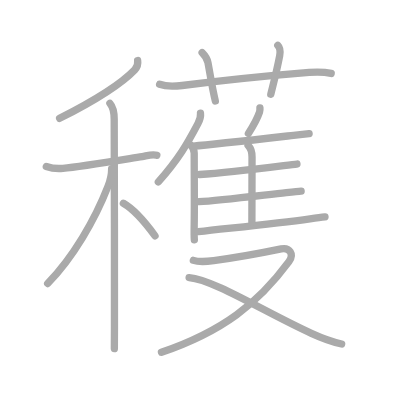
t = 0.00 s
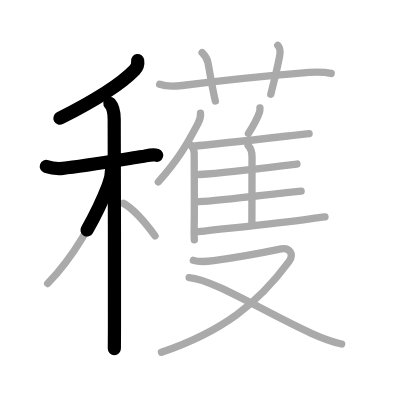
t = 3.50 s
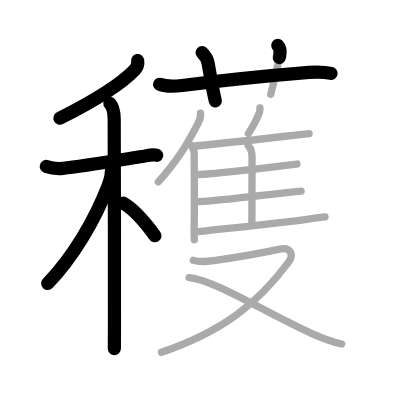
t = 7.25 s
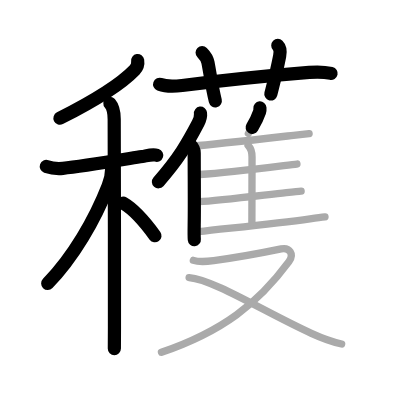
t = 10.75 s
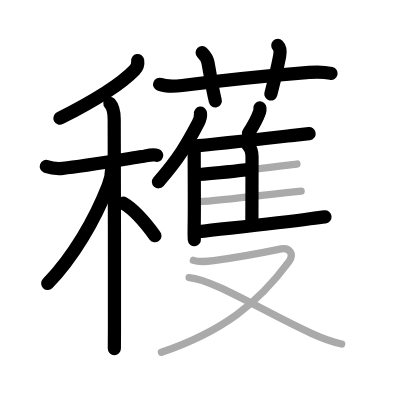
t = 14.50 s
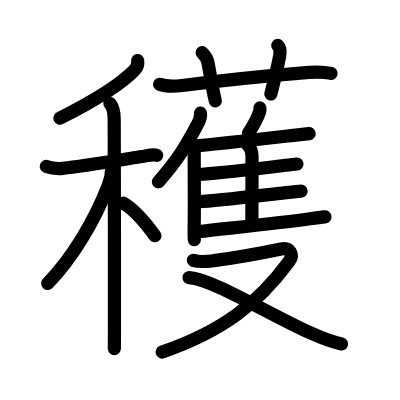
t = 18.00 s

The animated SVG that drew these frames (rendered in a browser with its animation timeline set to each time). Animation: 18 SMIL elements (animate=18); one cycle of 18.00 s.

<?xml version="1.0" standalone="no"?>
<!DOCTYPE svg PUBLIC "-//W3C//DTD SVG 1.1//EN"   "http://www.w3.org/Graphics/SVG/1.1/DTD/svg11.dtd">
<svg width="400px" height="400px"  version="1.1" xmlns="http://www.w3.org/2000/svg">
  <defs>
    <marker id="Triangle" viewBox="0 0 10 10" refX="0" refY="5" markerUnits="strokeWidth" markerWidth="3" style="stroke-opacity:0%;fill:#aaaaaa;" markerHeight="2" orient="auto">
      <path d="M 0 0 L 10 5 L 0 10 z" />
    </marker>
    
    <marker id="Arrow" viewBox="0 0 10 10" refX="5" refY="5" markerUnits="strokeWidth" markerWidth="1.8" style="stroke-opacity:0%;fill:#770000;" markerHeight="2" orient="auto">
      <path d="M 0 4 L 6 4 L 4 1 L 10 5 L 4 9 L 6 6 L 0 6 z" />
        <circle cx="5" cy="5" r="5" />
      </marker>
    
    <marker id="TriangleRed" viewBox="0 0 10 10" refX="0" refY="5" markerUnits="strokeWidth" markerWidth="3" style="stroke-opacity:0%;fill:#CC0000;" markerHeight="2" orient="auto">
      <path d="M 0 0 L 10 5 L 0 10 z" />
    </marker>
    
    <marker id="ArrowRed" viewBox="0 0 10 10" refX="5" refY="5" markerUnits="strokeWidth" markerWidth="1.8" style="stroke-opacity:0%;fill:#CC0000;" markerHeight="2" orient="auto">
      <path d="M 0 4 L 6 4 L 4 1 L 10 5 L 4 9 L 6 6 L 0 6 z" />
        <circle cx="5" cy="5" r="5" />
      </marker>
    
  </defs>
  
  <path style="fill:#ffffff; fill-opacity:100%; fill-rule:evenodd; stroke-width:0;" d="M 0 0 L 400px 0 L 400px 400px L 0 400px L 0 0" />

  <g transform="scale(3.6697247706422 3.6697247706422)">
<path style="fill:none; fill-opacity:0%; fill-rule:evenodd; stroke:#aaaaaa; stroke-opacity:100%; stroke-width: 1.5pt; stroke-linejoin:round; stroke-linecap:round;" d="M37.51 16.5c0.16 1.02-0.08 1.78-0.8 2.53c-3.21 3.35-9.84 7.85-20.46 13.22"></path>
<path style="fill:none; fill-opacity:0%; fill-rule:evenodd; stroke:#aaaaaa; stroke-opacity:100%; stroke-width: 1.5pt; stroke-linejoin:round; stroke-linecap:round;" d="M12.62 45.35c1.51 0.53 3.02 0.66 4.52 0.52c4.82-0.46 15.32-2.21 21.62-3.21c1.2-0.19 2.78-0.73 3.97-0.33"></path>
<path style="fill:none; fill-opacity:0%; fill-rule:evenodd; stroke:#aaaaaa; stroke-opacity:100%; stroke-width: 1.5pt; stroke-linejoin:round; stroke-linecap:round;" d="M29.95 28.16c0.83 0.94 1.17 2.59 1.17 4.35c0 7.42 0.12 42.04 0.07 56.49c-0.01 3.03-0.02 5.18-0.03 6"></path>
<path style="fill:none; fill-opacity:0%; fill-rule:evenodd; stroke:#aaaaaa; stroke-opacity:100%; stroke-width: 1.5pt; stroke-linejoin:round; stroke-linecap:round;" d="M30.43 45.97c0 1.28-0.44 3.36-0.97 4.71c-3.6 9.23-9.49 19.38-16.47 26.57"></path>
<path style="fill:none; fill-opacity:0%; fill-rule:evenodd; stroke:#aaaaaa; stroke-opacity:100%; stroke-width: 1.5pt; stroke-linejoin:round; stroke-linecap:round;" d="M33.62 55.38c3.62 2.07 6.68 6.21 8.62 8.88"></path>
<path style="fill:none; fill-opacity:0%; fill-rule:evenodd; stroke:#aaaaaa; stroke-opacity:100%; stroke-width: 1.5pt; stroke-linejoin:round; stroke-linecap:round;" d="M43.5 22.97c1.75 0.66 4.3 0.56 6.13 0.33c10.24-1.3 23.62-2.68 34.62-3.57c2-0.16 4.03-0.17 6 0.28"></path>
<path style="fill:none; fill-opacity:0%; fill-rule:evenodd; stroke:#aaaaaa; stroke-opacity:100%; stroke-width: 1.5pt; stroke-linejoin:round; stroke-linecap:round;" d="M55.08 14.32c0.86 0.86 1.37 1.56 1.59 2.73c0.83 4.45 1.08 6.57 2.01 10.47"></path>
<path style="fill:none; fill-opacity:0%; fill-rule:evenodd; stroke:#aaaaaa; stroke-opacity:100%; stroke-width: 1.5pt; stroke-linejoin:round; stroke-linecap:round;" d="M75.7 12.39c0.64 0.64 0.7 1.86 0.51 2.84c-0.87 4.44-1.34 6.14-2.42 10.46"></path>
<path style="fill:none; fill-opacity:0%; fill-rule:evenodd; stroke:#aaaaaa; stroke-opacity:100%; stroke-width: 1.5pt; stroke-linejoin:round; stroke-linecap:round;" d="M54.63 30.84c0.12 0.95-0.25 1.97-0.66 2.77c-2.97 5.64-5.25 9.61-10.82 15.95"></path>
<path style="fill:none; fill-opacity:0%; fill-rule:evenodd; stroke:#aaaaaa; stroke-opacity:100%; stroke-width: 1.5pt; stroke-linejoin:round; stroke-linecap:round;" d="M51.98 39.56c0.67 0.67 0.94 1.36 0.94 2.18c0 5.76 0.09 14.11 0 19.51c-0.03 1.89-0.03 3.36 0.04 4.09"></path>
<path style="fill:none; fill-opacity:0%; fill-rule:evenodd; stroke:#aaaaaa; stroke-opacity:100%; stroke-width: 1.5pt; stroke-linejoin:round; stroke-linecap:round;" d="M70.83 29.41c0.03 0.36-0.01 0.82-0.11 1.13c-0.66 1.94-1.51 3.45-3.03 5.81"></path>
<path style="fill:none; fill-opacity:0%; fill-rule:evenodd; stroke:#aaaaaa; stroke-opacity:100%; stroke-width: 1.5pt; stroke-linejoin:round; stroke-linecap:round;" d="M52.68 39.81c5.26-0.41 19.82-2.08 27.3-2.93c2.09-0.24 3.62-0.41 4.25-0.47"></path>
<path style="fill:none; fill-opacity:0%; fill-rule:evenodd; stroke:#aaaaaa; stroke-opacity:100%; stroke-width: 1.5pt; stroke-linejoin:round; stroke-linecap:round;" d="M54.06 63.13c8.82-1.01 20.57-2.13 30.42-3.51c2.04-0.29 3.5-0.47 4.08-0.53"></path>
<path style="fill:none; fill-opacity:0%; fill-rule:evenodd; stroke:#aaaaaa; stroke-opacity:100%; stroke-width: 1.5pt; stroke-linejoin:round; stroke-linecap:round;" d="M67.6 39.62c0.83 0.83 1.08 1.88 1.08 3.16c0 5.43-0.04 7.98-0.04 17.77"></path>
<path style="fill:none; fill-opacity:0%; fill-rule:evenodd; stroke:#aaaaaa; stroke-opacity:100%; stroke-width: 1.5pt; stroke-linejoin:round; stroke-linecap:round;" d="M54.38 47.55c5.75-0.42 16.55-1.66 22.92-2.44c1.74-0.21 3.03-0.36 3.62-0.41"></path>
<path style="fill:none; fill-opacity:0%; fill-rule:evenodd; stroke:#aaaaaa; stroke-opacity:100%; stroke-width: 1.5pt; stroke-linejoin:round; stroke-linecap:round;" d="M54.23 54.96c5.25-0.28 17.08-1.75 23.79-2.48c1.91-0.21 3.35-0.36 4.04-0.4"></path>
<path style="fill:none; fill-opacity:0%; fill-rule:evenodd; stroke:#aaaaaa; stroke-opacity:100%; stroke-width: 1.5pt; stroke-linejoin:round; stroke-linecap:round;" d="M52.69 70.95c1.79 0.58 3.73 0.32 5.55 0.08c4.23-0.56 14.23-2.33 18.38-3.19c2.25-0.47 3.63 1.41 2.11 3.46C70.33 82.67 60.75 90.25 44 96"></path>
<path style="fill:none; fill-opacity:0%; fill-rule:evenodd; stroke:#aaaaaa; stroke-opacity:100%; stroke-width: 1.5pt; stroke-linejoin:round; stroke-linecap:round;" d="M51.53 75.65c6.6 0.5 20.95 9.57 33.32 15.19c2.28 1.04 5.41 2.29 8.25 2.9"></path>

<path style="fill:none; fill-opacity:0%; fill-rule:evenodd; stroke:#000000; stroke-opacity:100%; stroke-width: 2.7pt; stroke-linejoin:round; stroke-linecap:round;" d="M37.51 16.5c0.16 1.02-0.08 1.78-0.8 2.53c-3.21 3.35-9.84 7.85-20.46 13.22" pathLength="100" stroke-dashoffset="100" stroke-dasharray="100 105"><animate id="dashAnim1" attributeName="stroke-dashoffset" from="100" to="0" dur="1s" calcMode="linear" fill="freeze"/></path>
<path style="fill:none; fill-opacity:0%; fill-rule:evenodd; stroke:#000000; stroke-opacity:100%; stroke-width: 2.7pt; stroke-linejoin:round; stroke-linecap:round;" d="M12.62 45.35c1.51 0.53 3.02 0.66 4.52 0.52c4.82-0.46 15.32-2.21 21.62-3.21c1.2-0.19 2.78-0.73 3.97-0.33" pathLength="100" stroke-dashoffset="100" stroke-dasharray="100 105"><animate id="dashAnim2" attributeName="stroke-dashoffset" from="100" to="0" dur="1s" calcMode="linear" begin="dashAnim1.end" fill="freeze"/></path>
<path style="fill:none; fill-opacity:0%; fill-rule:evenodd; stroke:#000000; stroke-opacity:100%; stroke-width: 2.7pt; stroke-linejoin:round; stroke-linecap:round;" d="M29.95 28.16c0.83 0.94 1.17 2.59 1.17 4.35c0 7.42 0.12 42.04 0.07 56.49c-0.01 3.03-0.02 5.18-0.03 6" pathLength="100" stroke-dashoffset="100" stroke-dasharray="100 105"><animate id="dashAnim3" attributeName="stroke-dashoffset" from="100" to="0" dur="1s" calcMode="linear" begin="dashAnim2.end" fill="freeze"/></path>
<path style="fill:none; fill-opacity:0%; fill-rule:evenodd; stroke:#000000; stroke-opacity:100%; stroke-width: 2.7pt; stroke-linejoin:round; stroke-linecap:round;" d="M30.43 45.97c0 1.28-0.44 3.36-0.97 4.71c-3.6 9.23-9.49 19.38-16.47 26.57" pathLength="100" stroke-dashoffset="100" stroke-dasharray="100 105"><animate id="dashAnim4" attributeName="stroke-dashoffset" from="100" to="0" dur="1s" calcMode="linear" begin="dashAnim3.end" fill="freeze"/></path>
<path style="fill:none; fill-opacity:0%; fill-rule:evenodd; stroke:#000000; stroke-opacity:100%; stroke-width: 2.7pt; stroke-linejoin:round; stroke-linecap:round;" d="M33.62 55.38c3.62 2.07 6.68 6.21 8.62 8.88" pathLength="100" stroke-dashoffset="100" stroke-dasharray="100 105"><animate id="dashAnim5" attributeName="stroke-dashoffset" from="100" to="0" dur="1s" calcMode="linear" begin="dashAnim4.end" fill="freeze"/></path>
<path style="fill:none; fill-opacity:0%; fill-rule:evenodd; stroke:#000000; stroke-opacity:100%; stroke-width: 2.7pt; stroke-linejoin:round; stroke-linecap:round;" d="M43.5 22.97c1.75 0.66 4.3 0.56 6.13 0.33c10.24-1.3 23.62-2.68 34.62-3.57c2-0.16 4.03-0.17 6 0.28" pathLength="100" stroke-dashoffset="100" stroke-dasharray="100 105"><animate id="dashAnim6" attributeName="stroke-dashoffset" from="100" to="0" dur="1s" calcMode="linear" begin="dashAnim5.end" fill="freeze"/></path>
<path style="fill:none; fill-opacity:0%; fill-rule:evenodd; stroke:#000000; stroke-opacity:100%; stroke-width: 2.7pt; stroke-linejoin:round; stroke-linecap:round;" d="M55.08 14.32c0.86 0.86 1.37 1.56 1.59 2.73c0.83 4.45 1.08 6.57 2.01 10.47" pathLength="100" stroke-dashoffset="100" stroke-dasharray="100 105"><animate id="dashAnim7" attributeName="stroke-dashoffset" from="100" to="0" dur="1s" calcMode="linear" begin="dashAnim6.end" fill="freeze"/></path>
<path style="fill:none; fill-opacity:0%; fill-rule:evenodd; stroke:#000000; stroke-opacity:100%; stroke-width: 2.7pt; stroke-linejoin:round; stroke-linecap:round;" d="M75.7 12.39c0.64 0.64 0.7 1.86 0.51 2.84c-0.87 4.44-1.34 6.14-2.42 10.46" pathLength="100" stroke-dashoffset="100" stroke-dasharray="100 105"><animate id="dashAnim8" attributeName="stroke-dashoffset" from="100" to="0" dur="1s" calcMode="linear" begin="dashAnim7.end" fill="freeze"/></path>
<path style="fill:none; fill-opacity:0%; fill-rule:evenodd; stroke:#000000; stroke-opacity:100%; stroke-width: 2.7pt; stroke-linejoin:round; stroke-linecap:round;" d="M54.63 30.84c0.12 0.95-0.25 1.97-0.66 2.77c-2.97 5.64-5.25 9.61-10.82 15.95" pathLength="100" stroke-dashoffset="100" stroke-dasharray="100 105"><animate id="dashAnim9" attributeName="stroke-dashoffset" from="100" to="0" dur="1s" calcMode="linear" begin="dashAnim8.end" fill="freeze"/></path>
<path style="fill:none; fill-opacity:0%; fill-rule:evenodd; stroke:#000000; stroke-opacity:100%; stroke-width: 2.7pt; stroke-linejoin:round; stroke-linecap:round;" d="M51.98 39.56c0.67 0.67 0.94 1.36 0.94 2.18c0 5.76 0.09 14.11 0 19.51c-0.03 1.89-0.03 3.36 0.04 4.09" pathLength="100" stroke-dashoffset="100" stroke-dasharray="100 105"><animate id="dashAnim10" attributeName="stroke-dashoffset" from="100" to="0" dur="1s" calcMode="linear" begin="dashAnim9.end" fill="freeze"/></path>
<path style="fill:none; fill-opacity:0%; fill-rule:evenodd; stroke:#000000; stroke-opacity:100%; stroke-width: 2.7pt; stroke-linejoin:round; stroke-linecap:round;" d="M70.83 29.41c0.03 0.36-0.01 0.82-0.11 1.13c-0.66 1.94-1.51 3.45-3.03 5.81" pathLength="100" stroke-dashoffset="100" stroke-dasharray="100 105"><animate id="dashAnim11" attributeName="stroke-dashoffset" from="100" to="0" dur="1s" calcMode="linear" begin="dashAnim10.end" fill="freeze"/></path>
<path style="fill:none; fill-opacity:0%; fill-rule:evenodd; stroke:#000000; stroke-opacity:100%; stroke-width: 2.7pt; stroke-linejoin:round; stroke-linecap:round;" d="M52.68 39.81c5.26-0.41 19.82-2.08 27.3-2.93c2.09-0.24 3.62-0.41 4.25-0.47" pathLength="100" stroke-dashoffset="100" stroke-dasharray="100 105"><animate id="dashAnim12" attributeName="stroke-dashoffset" from="100" to="0" dur="1s" calcMode="linear" begin="dashAnim11.end" fill="freeze"/></path>
<path style="fill:none; fill-opacity:0%; fill-rule:evenodd; stroke:#000000; stroke-opacity:100%; stroke-width: 2.7pt; stroke-linejoin:round; stroke-linecap:round;" d="M54.06 63.13c8.82-1.01 20.57-2.13 30.42-3.51c2.04-0.29 3.5-0.47 4.08-0.53" pathLength="100" stroke-dashoffset="100" stroke-dasharray="100 105"><animate id="dashAnim13" attributeName="stroke-dashoffset" from="100" to="0" dur="1s" calcMode="linear" begin="dashAnim12.end" fill="freeze"/></path>
<path style="fill:none; fill-opacity:0%; fill-rule:evenodd; stroke:#000000; stroke-opacity:100%; stroke-width: 2.7pt; stroke-linejoin:round; stroke-linecap:round;" d="M67.6 39.62c0.83 0.83 1.08 1.88 1.08 3.16c0 5.43-0.04 7.98-0.04 17.77" pathLength="100" stroke-dashoffset="100" stroke-dasharray="100 105"><animate id="dashAnim14" attributeName="stroke-dashoffset" from="100" to="0" dur="1s" calcMode="linear" begin="dashAnim13.end" fill="freeze"/></path>
<path style="fill:none; fill-opacity:0%; fill-rule:evenodd; stroke:#000000; stroke-opacity:100%; stroke-width: 2.7pt; stroke-linejoin:round; stroke-linecap:round;" d="M54.38 47.55c5.75-0.42 16.55-1.66 22.92-2.44c1.74-0.21 3.03-0.36 3.62-0.41" pathLength="100" stroke-dashoffset="100" stroke-dasharray="100 105"><animate id="dashAnim15" attributeName="stroke-dashoffset" from="100" to="0" dur="1s" calcMode="linear" begin="dashAnim14.end" fill="freeze"/></path>
<path style="fill:none; fill-opacity:0%; fill-rule:evenodd; stroke:#000000; stroke-opacity:100%; stroke-width: 2.7pt; stroke-linejoin:round; stroke-linecap:round;" d="M54.23 54.96c5.25-0.28 17.08-1.75 23.79-2.48c1.91-0.21 3.35-0.36 4.04-0.4" pathLength="100" stroke-dashoffset="100" stroke-dasharray="100 105"><animate id="dashAnim16" attributeName="stroke-dashoffset" from="100" to="0" dur="1s" calcMode="linear" begin="dashAnim15.end" fill="freeze"/></path>
<path style="fill:none; fill-opacity:0%; fill-rule:evenodd; stroke:#000000; stroke-opacity:100%; stroke-width: 2.7pt; stroke-linejoin:round; stroke-linecap:round;" d="M52.69 70.95c1.79 0.58 3.73 0.32 5.55 0.08c4.23-0.56 14.23-2.33 18.38-3.19c2.25-0.47 3.63 1.41 2.11 3.46C70.33 82.67 60.75 90.25 44 96" pathLength="100" stroke-dashoffset="100" stroke-dasharray="100 105"><animate id="dashAnim17" attributeName="stroke-dashoffset" from="100" to="0" dur="1s" calcMode="linear" begin="dashAnim16.end" fill="freeze"/></path>
<path style="fill:none; fill-opacity:0%; fill-rule:evenodd; stroke:#000000; stroke-opacity:100%; stroke-width: 2.7pt; stroke-linejoin:round; stroke-linecap:round;" d="M51.53 75.65c6.6 0.5 20.95 9.57 33.32 15.19c2.28 1.04 5.41 2.29 8.25 2.9" pathLength="100" stroke-dashoffset="100" stroke-dasharray="100 105"><animate id="dashAnim18" attributeName="stroke-dashoffset" from="100" to="0" dur="1s" calcMode="linear" begin="dashAnim17.end" fill="freeze"/></path>

</g>

</svg>  
          
